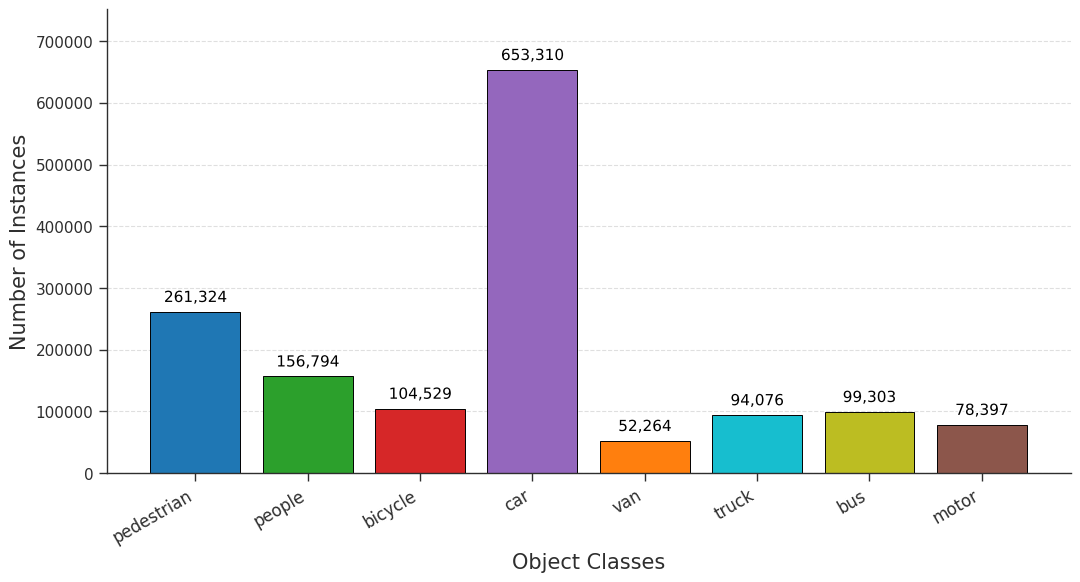

Source code (Python): (Note: this script raises an exception after producing the figure.)
import matplotlib.pyplot as plt
import matplotlib.patheffects as path_effects
import numpy as np

# Configure high-quality plot appearance
plt.rcParams.update({
    'figure.dpi': 300,
    'savefig.dpi': 300,
    'font.size': 13,
    'axes.labelsize': 16,
    'axes.titlesize': 18,
    'xtick.labelsize': 12,
    'ytick.labelsize': 12,
    'legend.fontsize': 12,
    'font.family': 'serif',
    'font.serif': ['Times New Roman'],
    'mathtext.fontset': 'stix',
    'axes.linewidth': 1.0,
    'grid.linewidth': 0.8,
    'lines.linewidth': 1.8,
    'patch.linewidth': 1.0,
    'xtick.major.width': 1.0,
    'ytick.major.width': 1.0,
    'axes.edgecolor': '#2E2E2E',
    'text.color': '#2E2E2E',
    'axes.labelcolor': '#2E2E2E',
    'xtick.color': '#2E2E2E',
    'ytick.color': '#2E2E2E'
})

# Dataset class counts
CLASS_NAMES = ['pedestrian', 'people', 'bicycle', 'car', 'van', 'truck', 'bus', 'motor']
scaled_counts = {
    'pedestrian': 261_324,
    'people':     156_794,
    'bicycle':    104_529,
    'car':        653_310,
    'van':         52_264,
    'truck':       94_076,
    'bus':         99_303,
    'motor':       78_397
}
colors = ['#1f77b4', '#2ca02c', '#d62728', '#9467bd',
          '#ff7f0e', '#17becf', '#bcbd22', '#8c564b']

# Extract counts and max height
counts = [scaled_counts[cls] for cls in CLASS_NAMES]
y_max = max(counts) * 1.15

# Plot
fig, ax = plt.subplots(figsize=(11, 6))
bars = ax.bar(CLASS_NAMES, counts, color=colors, edgecolor='black', linewidth=0.7, zorder=2)

# Add annotated value labels above bars
for bar, value in zip(bars, counts):
    label = f'{int(value):,}'
    text = ax.text(
        bar.get_x() + bar.get_width() / 2,
        bar.get_height() + y_max * 0.015,
        label,
        ha='center', va='bottom',
        fontsize=11,
        weight='medium',
        zorder=3,
        color='black'
    )
    text.set_path_effects([
        path_effects.Stroke(linewidth=2.2, foreground='white'),
        path_effects.Normal()
    ])

# Axis labels and limits
ax.set_xlabel("Object Classes", fontsize=15)
ax.set_ylabel("Number of Instances", fontsize=15)
ax.set_ylim(0, y_max)

# Tick configuration
ax.set_xticks(np.arange(len(CLASS_NAMES)))
ax.set_xticklabels(CLASS_NAMES, rotation=30, ha='right', fontsize=12)
ax.tick_params(axis='y', labelsize=11)
ax.tick_params(which='major', length=6)
ax.tick_params(which='minor', length=0)

# Grid and borders
ax.grid(axis='y', linestyle='--', alpha=0.4, zorder=0)
ax.spines['top'].set_visible(False)
ax.spines['right'].set_visible(False)
ax.minorticks_on()

# Save in high-res for submission
plt.tight_layout()
plt.savefig('class_distribution.pdf', dpi=2400, bbox_inches='tight')
plt.savefig('class_distribution.png', dpi=2400, bbox_inches='tight')

plt.show()

